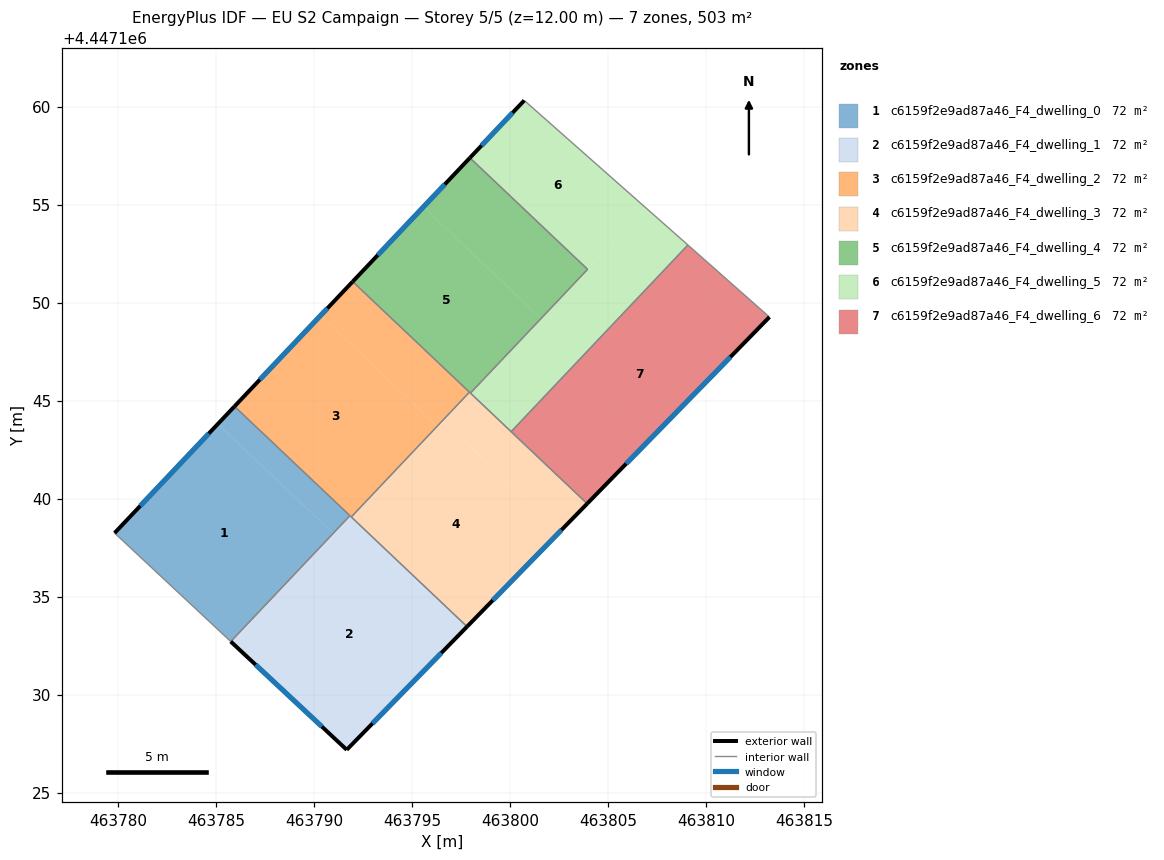
=== STOREY PLAN SPEC (per zone: floor XY polygon, exterior-wall plan segments, windows/doors) ===
zone 1: c6159f2e9ad87a46_F4_dwelling_0  (71.9 m²)
  floor: (463790.96, 4447138.23) (463785.74, 4447132.71) (463779.81, 4447138.25) (463785.07, 4447143.81)
  floor: (463791.81, 4447139.13) (463790.96, 4447138.23) (463785.07, 4447143.81) (463785.93, 4447144.71)
  exterior wall: (463785.93, 4447144.71) – (463779.81, 4447138.25)  [8.9 m]
    window: (463784.62, 4447143.32) – (463781.12, 4447139.63)  [8.7 m²]
  interior walls: 3
zone 2: c6159f2e9ad87a46_F4_dwelling_1  (71.9 m²)
  floor: (463791.06, 4447138.13) (463785.84, 4447132.62) (463785.74, 4447132.71) (463790.96, 4447138.23)
  floor: (463791.92, 4447139.03) (463791.06, 4447138.13) (463790.96, 4447138.23) (463791.81, 4447139.13)
  floor: (463797.79, 4447133.47) (463791.65, 4447127.19) (463785.73, 4447132.71) (463785.84, 4447132.62) (463791.92, 4447139.03)
  exterior wall: (463785.73, 4447132.71) – (463791.65, 4447127.19)  [8.1 m]
    window: (463787.00, 4447131.53) – (463790.38, 4447128.37)  [7.9 m²]
  exterior wall: (463791.65, 4447127.19) – (463797.79, 4447133.47)  [8.8 m]
    window: (463792.97, 4447128.54) – (463796.47, 4447132.13)  [8.6 m²]
  interior walls: 3
zone 3: c6159f2e9ad87a46_F4_dwelling_2  (71.9 m²)
  floor: (463796.27, 4447143.70) (463791.88, 4447139.07) (463785.93, 4447144.71) (463790.32, 4447149.34)
  floor: (463797.91, 4447145.43) (463796.27, 4447143.70) (463790.32, 4447149.34) (463791.96, 4447151.07)
  exterior wall: (463791.96, 4447151.07) – (463785.93, 4447144.71)  [8.8 m]
    window: (463790.66, 4447149.71) – (463787.22, 4447146.07)  [8.6 m²]
  interior walls: 4
zone 4: c6159f2e9ad87a46_F4_dwelling_3  (71.9 m²)
  floor: (463802.53, 4447138.33) (463797.79, 4447133.47) (463791.92, 4447139.03) (463796.58, 4447143.96)
  floor: (463803.91, 4447139.75) (463802.53, 4447138.33) (463796.58, 4447143.96) (463797.95, 4447145.40)
  floor: (463796.31, 4447143.67) (463791.92, 4447139.03) (463791.88, 4447139.07) (463796.27, 4447143.70)
  floor: (463797.95, 4447145.40) (463796.31, 4447143.67) (463796.27, 4447143.70) (463797.91, 4447145.43)
  exterior wall: (463797.79, 4447133.47) – (463803.91, 4447139.75)  [8.8 m]
    window: (463799.10, 4447134.82) – (463802.60, 4447138.40)  [8.6 m²]
  interior walls: 5
zone 5: c6159f2e9ad87a46_F4_dwelling_4  (71.9 m²)
  floor: (463801.55, 4447149.21) (463797.95, 4447145.40) (463791.96, 4447151.07) (463795.56, 4447154.88)
  floor: (463803.94, 4447151.70) (463801.84, 4447149.48) (463801.82, 4447149.50) (463803.92, 4447151.71)
  floor: (463803.92, 4447151.71) (463801.55, 4447149.21) (463795.56, 4447154.88) (463797.93, 4447157.39)
  floor: (463801.84, 4447149.48) (463797.96, 4447145.39) (463797.95, 4447145.40) (463801.82, 4447149.50)
  exterior wall: (463797.93, 4447157.39) – (463791.96, 4447151.07)  [8.7 m]
    window: (463796.65, 4447156.03) – (463793.24, 4447152.43)  [8.5 m²]
  interior walls: 4
zone 6: c6159f2e9ad87a46_F4_dwelling_5  (71.9 m²)
  floor: (463809.05, 4447152.94) (463803.91, 4447147.51) (463801.84, 4447149.48) (463803.94, 4447151.70) (463803.92, 4447151.71) (463806.89, 4447154.85)
  floor: (463806.89, 4447154.85) (463803.92, 4447151.71) (463797.93, 4447157.39) (463800.71, 4447160.31)
  floor: (463803.91, 4447147.51) (463800.04, 4447143.42) (463797.96, 4447145.39) (463801.84, 4447149.48)
  exterior wall: (463800.71, 4447160.31) – (463797.93, 4447157.39)  [4.0 m]
    window: (463800.11, 4447159.69) – (463798.53, 4447158.01)  [4.0 m²]
  interior walls: 5
zone 7: c6159f2e9ad87a46_F4_dwelling_6  (71.9 m²)
  floor: (463813.21, 4447149.26) (463803.91, 4447139.75) (463800.04, 4447143.42) (463809.05, 4447152.94)
  exterior wall: (463803.91, 4447139.75) – (463813.21, 4447149.26)  [13.3 m]
    window: (463805.91, 4447141.78) – (463811.22, 4447147.23)  [13.0 m²]
  interior walls: 3

=== DERIVED (storey summary) ===
Building: EU S2 Campaign
Storey: 5 of 5  (floor level z = 12.00 m)
Storey gross floor area: 503.3 m²
Zones on this storey: 7
  - c6159f2e9ad87a46_F4_dwelling_0: floor 71.9 m²; exterior wall 8.9 m (26.7 m²); 1 window(s) 8.7 m²; WWR 32.7%
  - c6159f2e9ad87a46_F4_dwelling_1: floor 71.9 m²; exterior wall 16.9 m (50.6 m²); 2 window(s) 16.5 m²; WWR 32.7%
  - c6159f2e9ad87a46_F4_dwelling_2: floor 71.9 m²; exterior wall 8.8 m (26.3 m²); 1 window(s) 8.6 m²; WWR 32.7%
  - c6159f2e9ad87a46_F4_dwelling_3: floor 71.9 m²; exterior wall 8.8 m (26.3 m²); 1 window(s) 8.6 m²; WWR 32.7%
  - c6159f2e9ad87a46_F4_dwelling_4: floor 71.9 m²; exterior wall 8.7 m (26.1 m²); 1 window(s) 8.5 m²; WWR 32.7%
  - c6159f2e9ad87a46_F4_dwelling_5: floor 71.9 m²; exterior wall 4.0 m (12.1 m²); 1 window(s) 4.0 m²; WWR 32.7%
  - c6159f2e9ad87a46_F4_dwelling_6: floor 71.9 m²; exterior wall 13.3 m (39.9 m²); 1 window(s) 13.0 m²; WWR 32.7%
Zone adjacency (shared interzone walls):
  - c6159f2e9ad87a46_F4_dwelling_0 ↔ c6159f2e9ad87a46_F4_dwelling_1
  - c6159f2e9ad87a46_F4_dwelling_0 ↔ c6159f2e9ad87a46_F4_dwelling_2
  - c6159f2e9ad87a46_F4_dwelling_1 ↔ c6159f2e9ad87a46_F4_dwelling_2
  - c6159f2e9ad87a46_F4_dwelling_1 ↔ c6159f2e9ad87a46_F4_dwelling_3
  - c6159f2e9ad87a46_F4_dwelling_2 ↔ c6159f2e9ad87a46_F4_dwelling_3
  - c6159f2e9ad87a46_F4_dwelling_2 ↔ c6159f2e9ad87a46_F4_dwelling_4
  - c6159f2e9ad87a46_F4_dwelling_3 ↔ c6159f2e9ad87a46_F4_dwelling_4
  - c6159f2e9ad87a46_F4_dwelling_3 ↔ c6159f2e9ad87a46_F4_dwelling_5
  - c6159f2e9ad87a46_F4_dwelling_3 ↔ c6159f2e9ad87a46_F4_dwelling_6
  - c6159f2e9ad87a46_F4_dwelling_4 ↔ c6159f2e9ad87a46_F4_dwelling_5
  - c6159f2e9ad87a46_F4_dwelling_5 ↔ c6159f2e9ad87a46_F4_dwelling_6